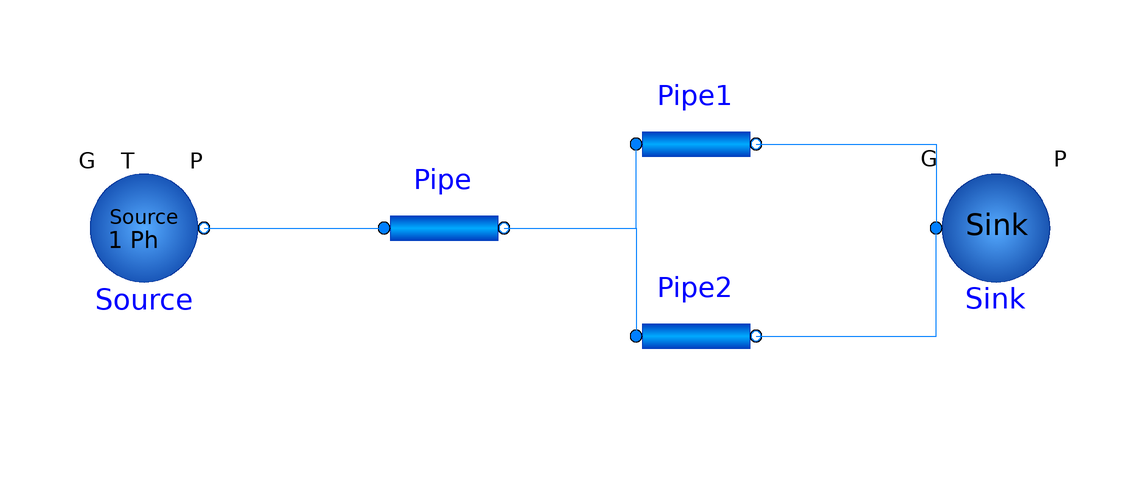

This picture is the connection diagram that the Modelica source below describes through its graphical annotations.

model AirFlowAdiabaticParallel
      FreeFluids.Interfaces.FlowSourceSP Source(Elevation = 1, G = 2.36111, redeclare package Medium = Air2, P(displayUnit = "Pa") = 700000, T(displayUnit = "K") = 298.15) annotation(
        Placement(visible = true, transformation(origin = {-92, 0}, extent = {{-10, -10}, {10, 10}}, rotation = 0)));
      FreeFluids.Interfaces.FlowSink Sink(G = 2.36111, redeclare package Medium = Air2) annotation(
        Placement(visible = true, transformation(origin = {50, 0}, extent = {{-10, -10}, {10, 10}}, rotation = 0)));
      FreeFluids.Pipes.PipeFlow1Ph Pipe(redeclare package Medium = Air2, PLossFriction(displayUnit = "Pa"), PortB(H(start = Source.H), P(start = Source.P)), di = 0.06, isCompressibleFlow = true, lTube = 15, roughness = 4.6e-5, thermalType = ThermalType.adiabatic, useElevDifference = true, useTubeLength = true) annotation(
        Placement(visible = true, transformation(origin = {-42, 0}, extent = {{-10, -10}, {10, 10}}, rotation = 0)));
      FreeFluids.Pipes.PipeFlow1Ph Pipe1(redeclare package Medium = Air2, PLossFriction(displayUnit = "Pa"), di = 0.06, isCompressibleFlow = true, lTube = 20, useTubeLength = true) annotation(
        Placement(visible = true, transformation(origin = {0, 14}, extent = {{-10, -10}, {10, 10}}, rotation = 0)));
      FreeFluids.Pipes.PipeFlow1Ph Pipe2(redeclare package Medium = Air2, PLossFriction(displayUnit = "Pa"), calcEnthalpyDifference = false, di = 0.06, isCompressibleFlow = true, lTube = 22, passComposition = false, useElevDifference = false, useTubeLength = true) annotation(
        Placement(visible = true, transformation(origin = {0, -18}, extent = {{-10, -10}, {10, 10}}, rotation = 0)));
    equation
      connect(Pipe.PortB, Pipe1.PortA) annotation(
        Line(points = {{-32, 0}, {-10, 0}, {-10, 14}}, color = {0, 127, 255}));
      connect(Pipe.PortB, Pipe2.PortA) annotation(
        Line(points = {{-32, 0}, {-10, 0}, {-10, -18}}, color = {0, 127, 255}));
      connect(Pipe2.PortB, Sink.PortA) annotation(
        Line(points = {{10, -18}, {40, -18}, {40, 0}, {40, 0}}, color = {0, 127, 255}));
      connect(Source.PortB, Pipe.PortA) annotation(
        Line(points = {{-82, 0}, {-52, 0}}, color = {0, 127, 255}));
      connect(Pipe1.PortB, Sink.PortA) annotation(
        Line(points = {{10, 14}, {40, 14}, {40, 0}, {40, 0}}, color = {0, 127, 255}));
//Pipe.Q = 1.988 / 60;
    end AirFlowAdiabaticParallel;